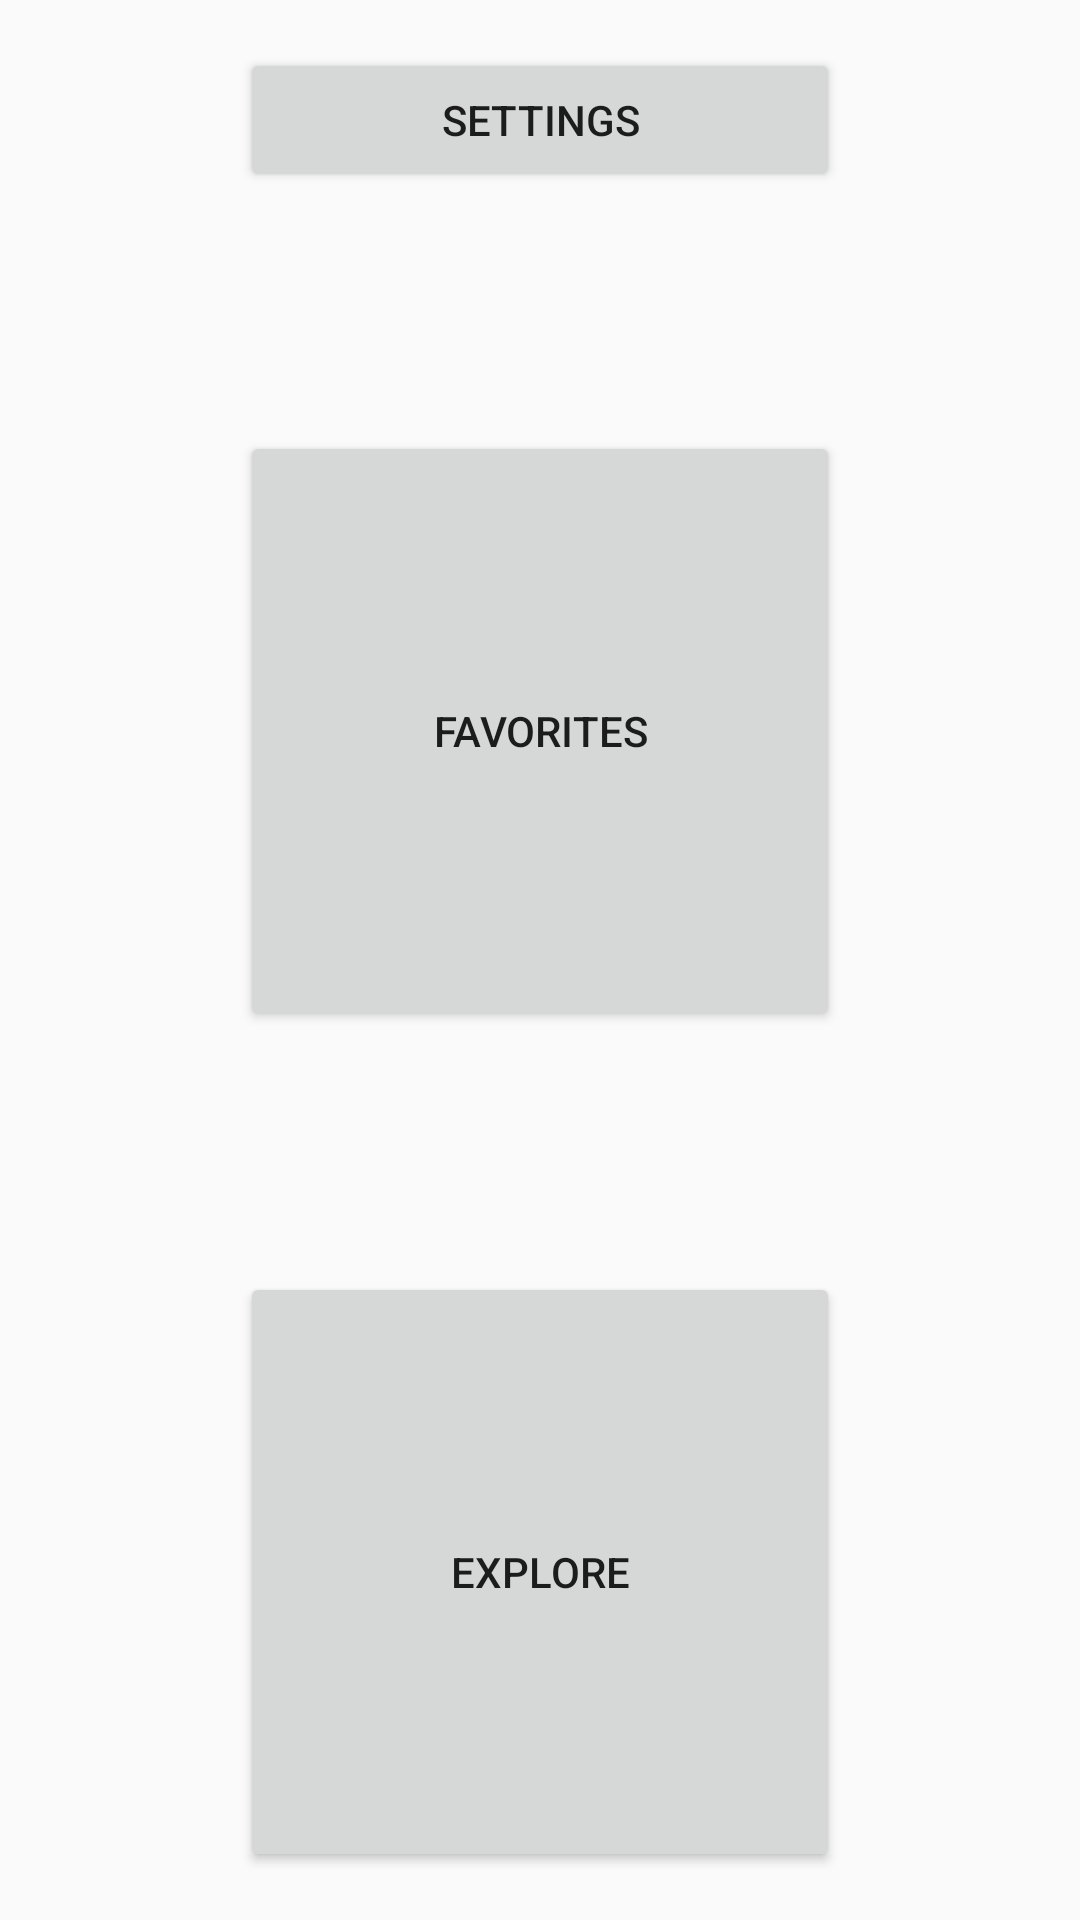

Layout XML and referenced resources for this Android screen:
<!-- AndroidManifest.xml: application theme AppTheme -->
<!-- res/layout/activity_home.xml -->
<?xml version="1.0" encoding="utf-8"?>
<android.support.constraint.ConstraintLayout xmlns:android="http://schemas.android.com/apk/res/android"
    xmlns:app="http://schemas.android.com/apk/res-auto"
    xmlns:tools="http://schemas.android.com/tools"
    android:id="@+id/linearLayout"
    android:layout_width="match_parent"
    android:layout_height="match_parent"
    tools:context=".Home"
    tools:layout_editor_absoluteY="25dp">

    <Button
        android:id="@+id/button2"
        android:layout_width="200dp"
        android:layout_height="200dp"
        android:layout_marginBottom="16dp"
        android:layout_marginEnd="8dp"
        android:layout_marginStart="8dp"
        android:text="@string/menu_explore"
        app:layout_constraintBottom_toBottomOf="parent"
        app:layout_constraintEnd_toEndOf="parent"
        app:layout_constraintStart_toStartOf="parent"
        android:onClick="launchExplore"/>

    <Button
        android:id="@+id/button3"
        android:layout_width="200dp"
        android:layout_height="200dp"
        android:layout_marginBottom="8dp"
        android:layout_marginEnd="8dp"
        android:layout_marginStart="8dp"
        android:layout_marginTop="8dp"
        android:text="@string/menu_favorites"
        app:layout_constraintBottom_toTopOf="@+id/button2"
        app:layout_constraintEnd_toEndOf="parent"
        app:layout_constraintStart_toStartOf="parent"
        app:layout_constraintTop_toBottomOf="@+id/button4"
        app:layout_constraintVertical_bias="0.498" />

    <Button
        android:id="@+id/button4"
        android:layout_width="200dp"
        android:layout_height="wrap_content"
        android:layout_marginEnd="8dp"
        android:layout_marginStart="8dp"
        android:layout_marginTop="16dp"
        android:text="@string/menu_settings"
        app:layout_constraintEnd_toEndOf="parent"
        app:layout_constraintStart_toStartOf="parent"
        app:layout_constraintTop_toTopOf="parent"
        android:onClick="launchSettings"/>

</android.support.constraint.ConstraintLayout>
<!-- resources referenced by this layout -->
<resources>
  <string name="menu_explore">Explore</string>
  <string name="menu_favorites">Favorites</string>
  <string name="menu_settings">Settings</string>
  <style name="AppTheme" parent="Base.Theme.AppCompat.Light.DarkActionBar">
          
          <item name="colorPrimary">@color/colorPrimary</item>
          <item name="colorPrimaryDark">@color/colorPrimaryDark</item>
          <item name="colorAccent">@color/colorAccent</item>
      </style>
  <color name="colorPrimary">#3f51b5</color>
  <color name="colorPrimaryDark">#303f9f</color>
  <color name="colorAccent">#FF4444</color>
</resources>
